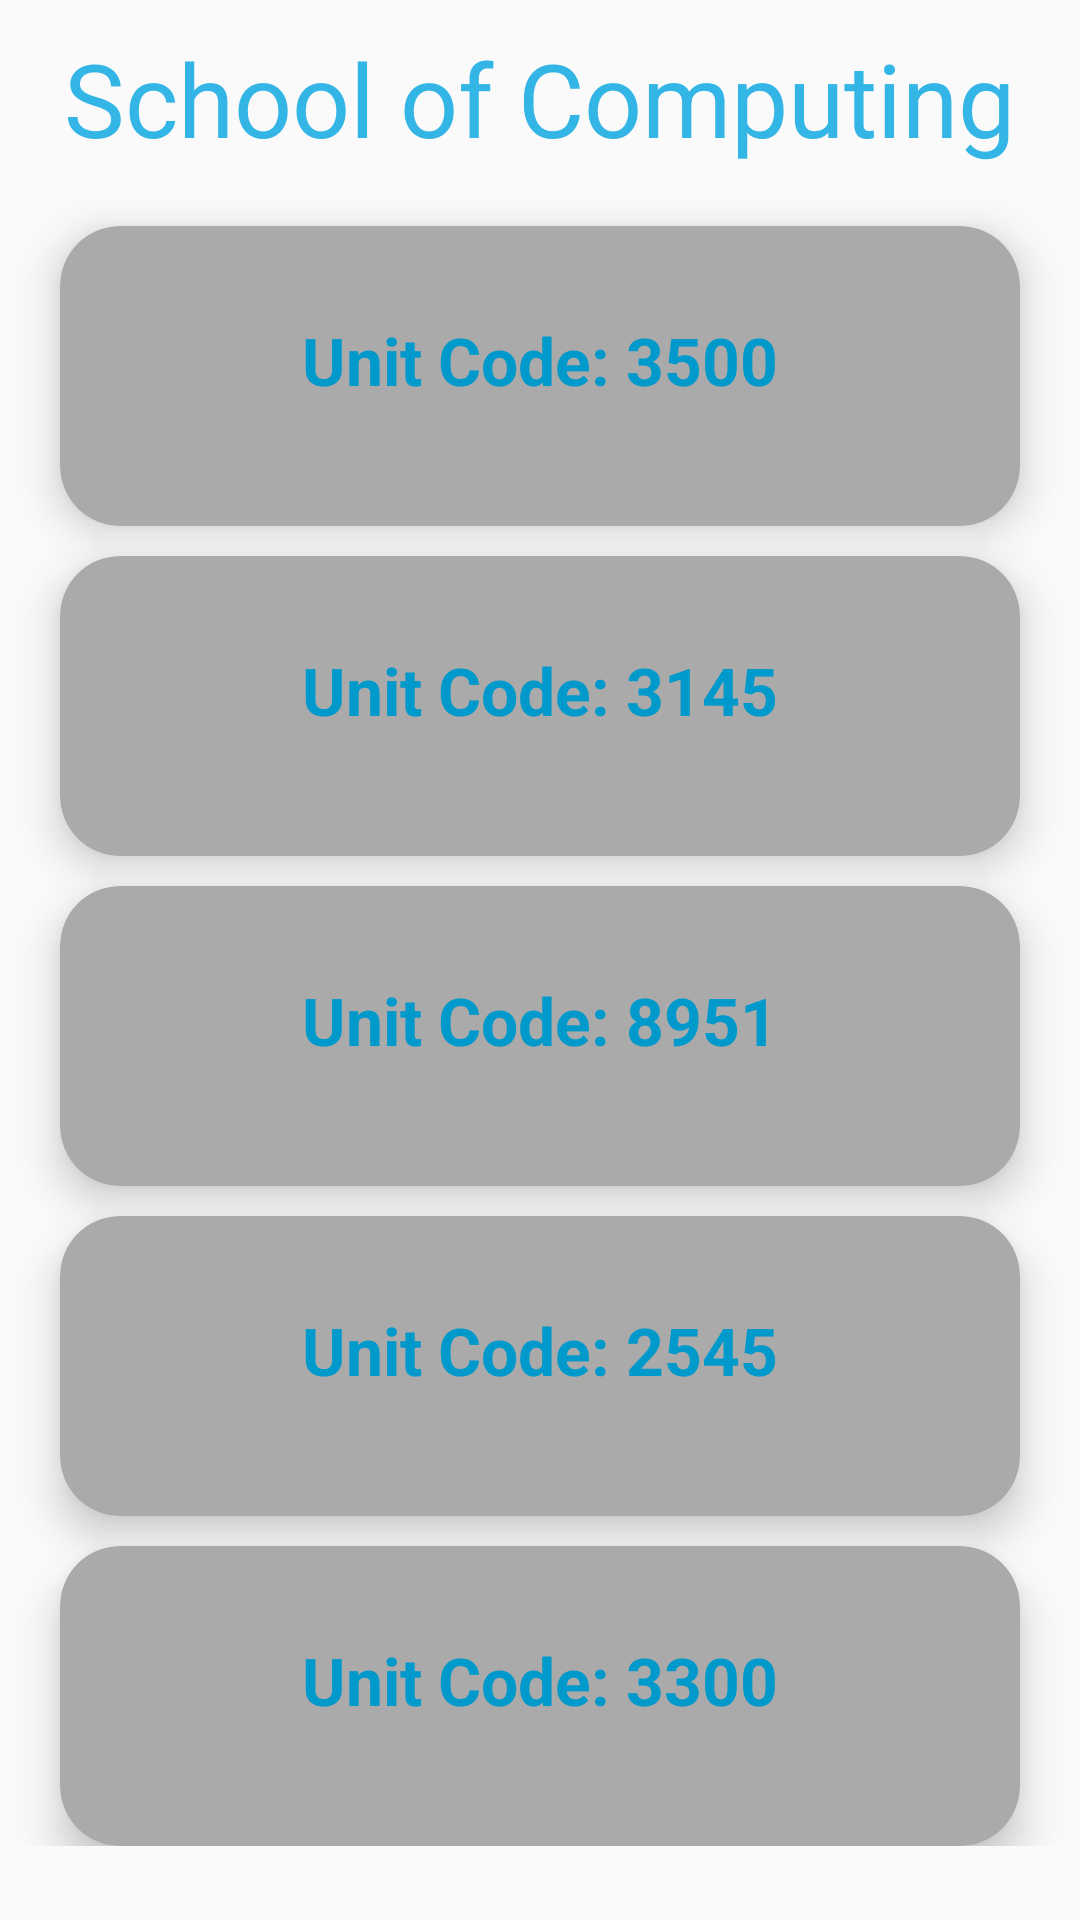

Here is an Android app screen rendered from its layout file. Give the layout XML and the strings, colors and styles it references.
<!-- AndroidManifest.xml: application theme AppTheme -->
<!-- res/layout/activity_computing.xml -->
<?xml version="1.0" encoding="utf-8"?>
<ScrollView xmlns:android="http://schemas.android.com/apk/res/android"
    xmlns:app="http://schemas.android.com/apk/res-auto"
    xmlns:tools="http://schemas.android.com/tools"
    android:layout_width="match_parent"
    android:layout_height="match_parent"
    tools:context=".ComputingActivity">

    <RelativeLayout
        android:layout_width="match_parent"
        android:layout_height="wrap_content">

        <TextView
            android:id="@+id/textView"
            android:layout_width="wrap_content"
            android:layout_height="wrap_content"
            android:layout_alignParentTop="true"
            android:layout_centerInParent="true"
            android:layout_marginTop="10dp"
            android:text="@string/computing"
            android:textColor="@android:color/holo_blue_light"
            android:textSize="34sp" />

        <android.support.v7.widget.CardView
            android:id="@+id/cardView"
            android:layout_width="match_parent"
            android:layout_height="100dp"
            android:layout_below="@+id/textView"
            android:layout_marginLeft="20dp"
            android:layout_marginTop="20dp"
            android:layout_marginRight="20dp"
            app:cardBackgroundColor="@android:color/darker_gray"
            app:cardCornerRadius="20dp"
            app:cardElevation="8dp">

            <TextView
                android:layout_width="wrap_content"
                android:layout_height="wrap_content"
                android:layout_gravity="center_horizontal"
                android:layout_marginTop="30dp"
                android:shadowColor="@color/white"
                android:shadowRadius="@android:integer/config_mediumAnimTime"
                android:text="@string/uCode"
                android:textColor="@android:color/holo_blue_dark"
                android:textSize="22sp"
                android:textStyle="bold" />

        </android.support.v7.widget.CardView>

        <android.support.v7.widget.CardView
            android:id="@+id/cardView1"
            android:layout_width="match_parent"
            android:layout_height="100dp"
            android:layout_below="@+id/cardView"
            android:layout_marginLeft="20dp"
            android:layout_marginTop="10dp"
            android:layout_marginRight="20dp"
            app:cardBackgroundColor="@android:color/darker_gray"
            app:cardCornerRadius="20dp"
            app:cardElevation="8dp">

            <TextView
                android:layout_width="wrap_content"
                android:layout_height="wrap_content"
                android:layout_gravity="center_horizontal"
                android:layout_marginTop="30dp"
                android:shadowColor="@color/white"
                android:shadowRadius="@android:integer/config_mediumAnimTime"
                android:text="@string/uCode1"
                android:textColor="@android:color/holo_blue_dark"
                android:textSize="22sp"
                android:textStyle="bold" />

        </android.support.v7.widget.CardView>

        <android.support.v7.widget.CardView
            android:id="@+id/cardView2"
            android:layout_width="match_parent"
            android:layout_height="100dp"
            android:layout_below="@+id/cardView1"
            android:layout_marginLeft="20dp"
            android:layout_marginTop="10dp"
            android:layout_marginRight="20dp"
            app:cardBackgroundColor="@android:color/darker_gray"
            app:cardCornerRadius="20dp"
            app:cardElevation="8dp">

            <TextView
                android:layout_width="wrap_content"
                android:layout_height="wrap_content"
                android:layout_gravity="center_horizontal"
                android:layout_marginTop="30dp"
                android:shadowColor="@color/white"
                android:shadowRadius="@android:integer/config_mediumAnimTime"
                android:text="@string/uCode2"
                android:textColor="@android:color/holo_blue_dark"
                android:textSize="22sp"
                android:textStyle="bold" />

        </android.support.v7.widget.CardView>

        <android.support.v7.widget.CardView
            android:id="@+id/cardView3"
            android:layout_width="match_parent"
            android:layout_height="100dp"
            android:layout_below="@+id/cardView2"
            android:layout_marginLeft="20dp"
            android:layout_marginTop="10dp"
            android:layout_marginRight="20dp"
            app:cardBackgroundColor="@android:color/darker_gray"
            app:cardCornerRadius="20dp"
            app:cardElevation="8dp">

            <TextView
                android:layout_width="wrap_content"
                android:layout_height="wrap_content"
                android:layout_gravity="center_horizontal"
                android:layout_marginTop="30dp"
                android:shadowColor="@color/white"
                android:shadowRadius="@android:integer/config_mediumAnimTime"
                android:text="@string/uCode3"
                android:textColor="@android:color/holo_blue_dark"
                android:textSize="22sp"
                android:textStyle="bold" />

        </android.support.v7.widget.CardView>

        <android.support.v7.widget.CardView
            android:id="@+id/cardView4"
            android:layout_width="match_parent"
            android:layout_height="100dp"
            android:layout_below="@+id/cardView3"
            android:layout_marginLeft="20dp"
            android:layout_marginTop="10dp"
            android:layout_marginRight="20dp"
            app:cardBackgroundColor="@android:color/darker_gray"
            app:cardCornerRadius="20dp"
            app:cardElevation="8dp">

            <TextView
                android:layout_width="wrap_content"
                android:layout_height="wrap_content"
                android:layout_gravity="center_horizontal"
                android:layout_marginTop="30dp"
                android:shadowColor="@color/white"
                android:shadowRadius="@android:integer/config_mediumAnimTime"
                android:text="@string/uCode4"
                android:textColor="@android:color/holo_blue_dark"
                android:textSize="22sp"
                android:textStyle="bold" />

        </android.support.v7.widget.CardView>




    </RelativeLayout>

</ScrollView>
<!-- resources referenced by this layout -->
<resources>
  <color name="white">#FFFFFF</color>
  <string name="computing">School of Computing</string>
  <string name="uCode">Unit Code: 3500</string>
  <string name="uCode1">Unit Code: 3145</string>
  <string name="uCode2">Unit Code: 8951</string>
  <string name="uCode3">Unit Code: 2545</string>
  <string name="uCode4">Unit Code: 3300</string>
  <style name="AppTheme" parent="Theme.AppCompat.Light.DarkActionBar">
          
          <item name="colorPrimaryDark">@color/colorPrimaryDark</item>
          <item name="colorAccent">@color/colorAccent</item>
          <item name="colorPrimary">@android:color/holo_blue_dark</item>
      </style>
  <!-- not gathered from this repository: default colours our renderer supplied (Android Studio template values) -->
  <color name="colorPrimaryDark">#FF3700B3</color>
  <color name="colorAccent">#FF03DAC5</color>
</resources>
